Run: headless pygame with SDL's dummy video driver; simulated clock (each Clock.tick advances the game by its frame time, no real sleeping); random seed 0; keys injected as events and as key.get_pressed() state; mouse plan: one left click at the window centre at the start of phase 2, then a move to the lower-right quarter at the start of phase 3.
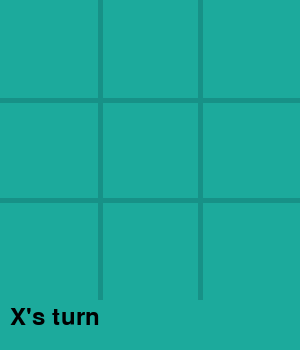
Frame 1 of 4 · flips 1–60 · no input
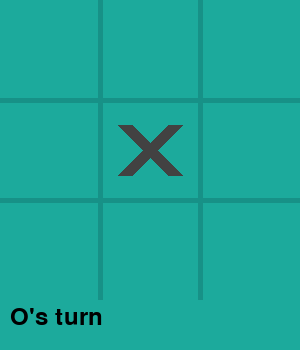
Frame 2 of 4 · flips 61–180 · clicked the window centre · tapped SPACE, RETURN · held RIGHT (→), D
Frame 3 of 4 · flips 181–300 · moved the mouse to the lower-right quarter · held DOWN (↓), S · screen unchanged from frame 2, image omitted
Frame 4 of 4 · flips 301–420 · held LEFT (←), A, UP (↑), W · screen unchanged from frame 3, image omitted

The pygame program that drew these frames:

## Tic Tac Toe Game in Pygame

import pygame
import sys

pygame.init()
# Global constants
WIDTH, HEIGHT = 300, 350
LINE_WIDTH = 5
BOARD_ROWS = 3
BOARD_COLS = 3
SQUARE_SIZE = WIDTH // BOARD_COLS
CIRCLE_RADIUS = SQUARE_SIZE // 3
CIRCLE_WIDTH = 10
CROSS_WIDTH = 15
SPACE = SQUARE_SIZE // 4

# Colors
BG_COLOR = (28, 170, 156)
LINE_COLOR = (23, 145, 135)
CIRCLE_COLOR = (239, 231, 200)
CROSS_COLOR = (66, 66, 66)
TEXT_COLOR = (0, 0, 0)
BUTTON_COLOR = (200, 200, 200)
BUTTON_HOVER = (170, 170, 170)

# Initialize Pygame
screen = pygame.display.set_mode((WIDTH, HEIGHT))
pygame.display.set_caption('Tic Tac Toe')
screen.fill(BG_COLOR)

font = pygame.font.SysFont(None, 36)
small_font = pygame.font.SysFont(None, 28)

board = [[None]*BOARD_COLS for _ in range(BOARD_ROWS)]

def draw_lines():
    for i in range(1, BOARD_ROWS):
        pygame.draw.line(screen, LINE_COLOR, (0, i * SQUARE_SIZE), (WIDTH, i * SQUARE_SIZE), LINE_WIDTH)
        pygame.draw.line(screen, LINE_COLOR, (i * SQUARE_SIZE, 0), (i * SQUARE_SIZE, SQUARE_SIZE * BOARD_ROWS), LINE_WIDTH)

def draw_figures():
    for row in range(BOARD_ROWS):
        for col in range(BOARD_COLS):
            if board[row][col] == 'O':
                pygame.draw.circle(screen, CIRCLE_COLOR, (col * SQUARE_SIZE + SQUARE_SIZE//2, row * SQUARE_SIZE + SQUARE_SIZE//2), CIRCLE_RADIUS, CIRCLE_WIDTH)
            elif board[row][col] == 'X':
                start_desc = (col * SQUARE_SIZE + SPACE, row * SQUARE_SIZE + SPACE)
                end_desc = (col * SQUARE_SIZE + SQUARE_SIZE - SPACE, row * SQUARE_SIZE + SQUARE_SIZE - SPACE)
                pygame.draw.line(screen, CROSS_COLOR, start_desc, end_desc, CROSS_WIDTH)
                start_asc = (col * SQUARE_SIZE + SPACE, row * SQUARE_SIZE + SQUARE_SIZE - SPACE)
                end_asc = (col * SQUARE_SIZE + SQUARE_SIZE - SPACE, row * SQUARE_SIZE + SPACE)
                pygame.draw.line(screen, CROSS_COLOR, start_asc, end_asc, CROSS_WIDTH)

def check_win(player):
    for row in board:
        if all([cell == player for cell in row]):
            return True
    for col in range(BOARD_COLS):
        if all([board[row][col] == player for row in range(BOARD_ROWS)]):
            return True
    if all([board[i][i] == player for i in range(BOARD_ROWS)]):
        return True
    if all([board[i][BOARD_ROWS - i - 1] == player for i in range(BOARD_ROWS)]):
        return True
    return False

def check_draw():
    return all(all(cell is not None for cell in row) for row in board)

def restart():
    screen.fill(BG_COLOR)
    draw_lines()
    for row in range(BOARD_ROWS):
        for col in range(BOARD_COLS):
            board[row][col] = None

def draw_status(message):
    pygame.draw.rect(screen, BG_COLOR, (0, HEIGHT-50, WIDTH, 50))
    text = font.render(message, True, TEXT_COLOR)
    screen.blit(text, (10, HEIGHT-45))

def draw_buttons():
    play_rect = pygame.Rect(30, HEIGHT-45, 100, 35)
    exit_rect = pygame.Rect(170, HEIGHT-45, 100, 35)
    mouse = pygame.mouse.get_pos()
    for rect, label in [(play_rect, "Play Again"), (exit_rect, "Exit")]:
        color = BUTTON_HOVER if rect.collidepoint(mouse) else BUTTON_COLOR
        pygame.draw.rect(screen, color, rect)
        text = small_font.render(label, True, TEXT_COLOR)
        screen.blit(text, (rect.x + 10, rect.y + 5))
    return play_rect, exit_rect

draw_lines()
player = 'X'
game_over = False
winner = None

while True:
    screen.fill(BG_COLOR, (0, SQUARE_SIZE*BOARD_ROWS, WIDTH, HEIGHT - SQUARE_SIZE*BOARD_ROWS))
    draw_lines()
    draw_figures()
    if not game_over:
        draw_status(f"{player}'s turn")
    else:
        if winner:
            draw_status(f"{winner} wins!")
        else:
            draw_status("It's a draw!")
        play_rect, exit_rect = draw_buttons()
    pygame.display.update()

    for event in pygame.event.get():
        if event.type == pygame.QUIT:
            pygame.quit()
            sys.exit()
        if not game_over:
            if event.type == pygame.MOUSEBUTTONDOWN:
                x, y = event.pos
                if y < SQUARE_SIZE * BOARD_ROWS:
                    col = x // SQUARE_SIZE
                    row = y // SQUARE_SIZE
                    if board[row][col] is None:
                        board[row][col] = player
                        if check_win(player):
                            game_over = True
                            winner = player
                        elif check_draw():
                            game_over = True
                            winner = None
                        else:
                            player = 'O' if player == 'X' else 'X'
        else:
            if event.type == pygame.MOUSEBUTTONDOWN:
                x, y = event.pos
                play_rect, exit_rect = draw_buttons()
                if play_rect.collidepoint((x, y)):
                    restart()
                    player = 'X'
                    game_over = False
                    winner = None
                elif exit_rect.collidepoint((x, y)):
                    pygame.quit()
                    sys.exit()

# Absolute Cinema
# I love this Library
# Huge Libray ! Gonna learn all later
